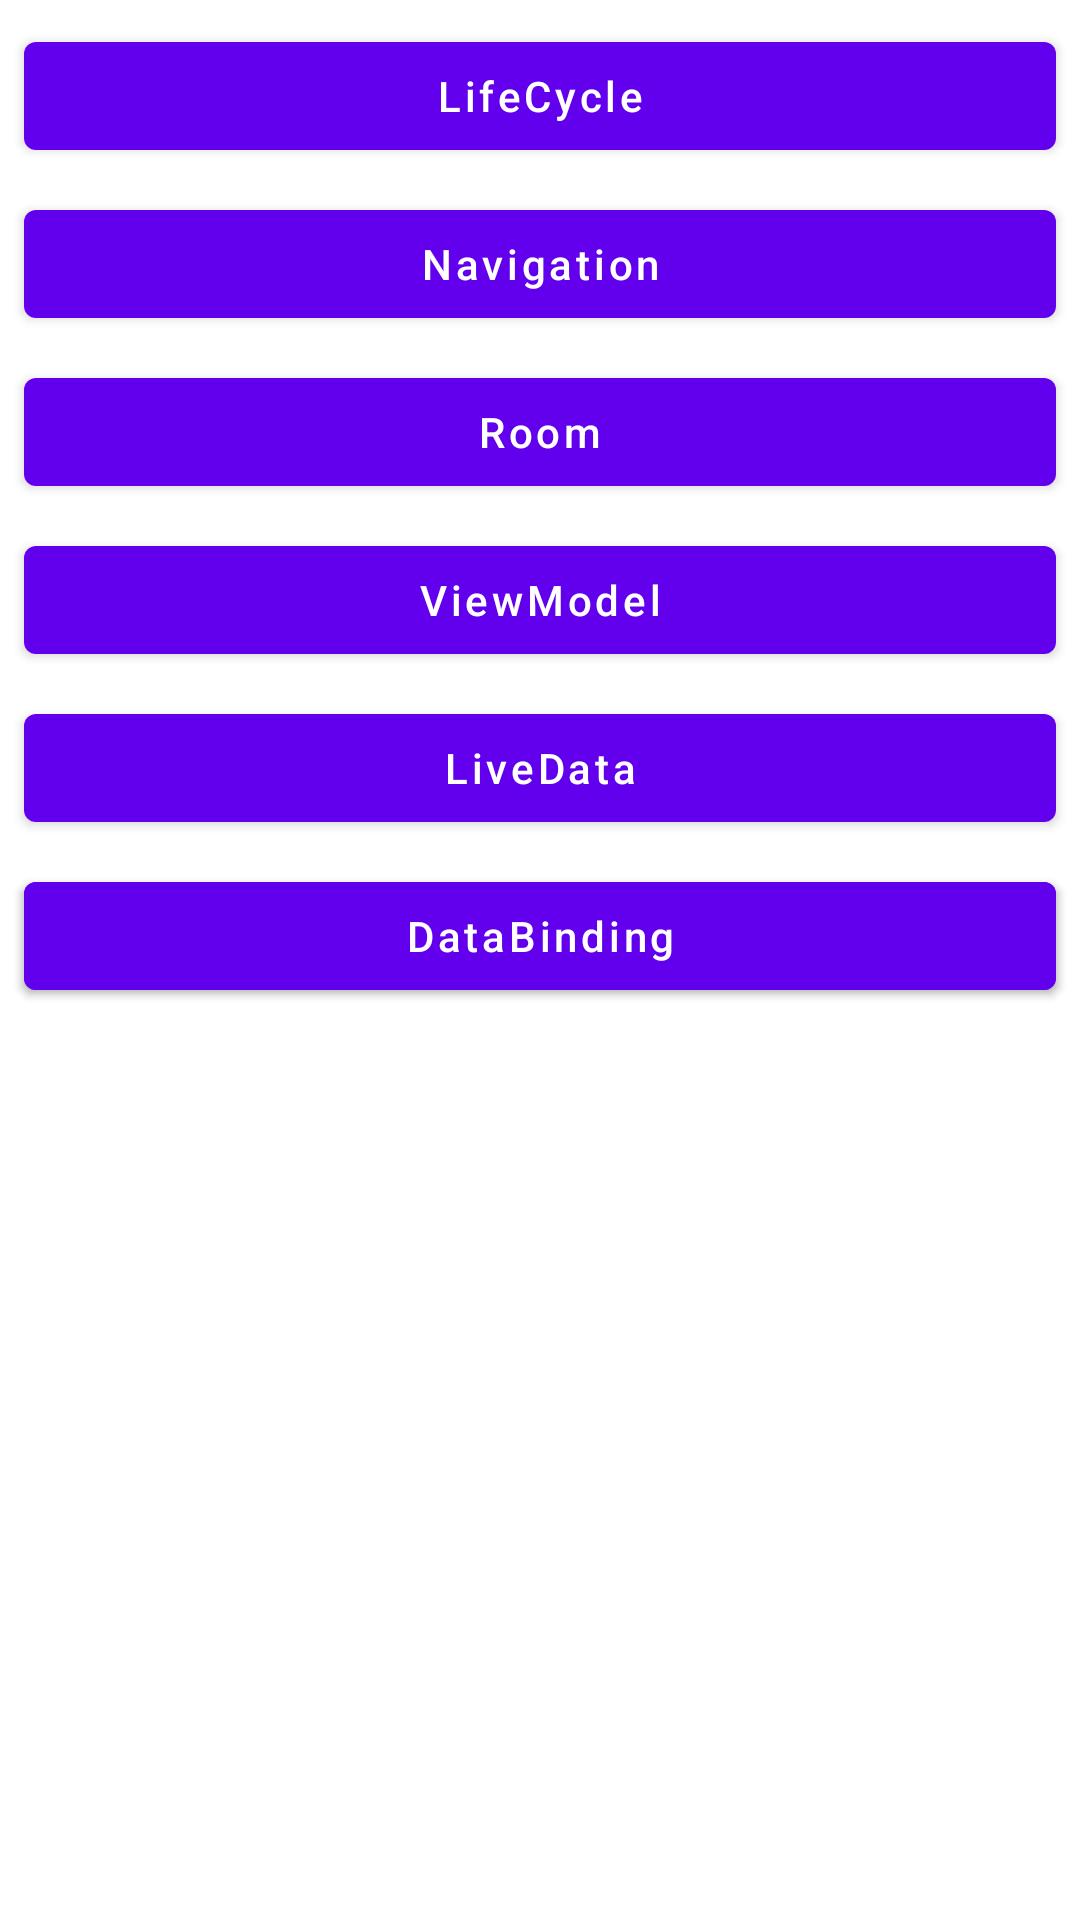

Android layout source for this screen:
<!-- AndroidManifest.xml: activity theme Theme.JetpackSample.NoActionBar -->
<!-- res/layout/activity_main.xml -->
<?xml version="1.0" encoding="utf-8"?>
<androidx.constraintlayout.widget.ConstraintLayout xmlns:android="http://schemas.android.com/apk/res/android"
    xmlns:app="http://schemas.android.com/apk/res-auto"
    xmlns:tools="http://schemas.android.com/tools"
    android:layout_width="match_parent"
    android:layout_height="match_parent">

    <Button
        android:id="@+id/btn_lifecycle"
        android:layout_width="0dp"
        android:layout_height="wrap_content"
        android:layout_marginStart="8dp"
        android:layout_marginTop="8dp"
        android:layout_marginEnd="8dp"
        android:onClick="onClickButtonLifeCycle"
        android:text="LifeCycle"
        android:textAllCaps="false"
        app:layout_constraintEnd_toEndOf="parent"
        app:layout_constraintStart_toStartOf="parent"
        app:layout_constraintTop_toTopOf="parent"
        tools:ignore="HardcodedText" />

    <Button
        android:id="@+id/btn_navigation"
        android:layout_width="match_parent"
        android:layout_height="wrap_content"
        android:layout_marginStart="8dp"
        android:layout_marginTop="8dp"
        android:layout_marginEnd="8dp"
        android:onClick="onClickButtonNavigation"
        android:text="Navigation"
        android:textAllCaps="false"
        app:layout_constraintLeft_toLeftOf="parent"
        app:layout_constraintRight_toRightOf="parent"
        app:layout_constraintTop_toBottomOf="@id/btn_lifecycle"
        app:layout_goneMarginEnd="8dp"
        tools:ignore="HardcodedText" />

    <Button
        android:id="@+id/btn_room"
        android:layout_width="match_parent"
        android:layout_height="wrap_content"
        android:layout_marginStart="8dp"
        android:layout_marginTop="8dp"
        android:layout_marginEnd="8dp"
        android:onClick="onClickButtonRoom"
        android:text="Room"
        android:textAllCaps="false"
        app:layout_constraintLeft_toLeftOf="parent"
        app:layout_constraintRight_toRightOf="parent"
        app:layout_constraintTop_toBottomOf="@id/btn_navigation"
        app:layout_goneMarginEnd="8dp"
        tools:ignore="HardcodedText" />

    <Button
        android:id="@+id/btn_view_model"
        android:layout_width="match_parent"
        android:layout_height="wrap_content"
        android:layout_marginStart="8dp"
        android:layout_marginTop="8dp"
        android:layout_marginEnd="8dp"
        android:onClick="onClickButtonViewModel"
        android:text="ViewModel"
        android:textAllCaps="false"
        app:layout_constraintLeft_toLeftOf="parent"
        app:layout_constraintRight_toRightOf="parent"
        app:layout_constraintTop_toBottomOf="@id/btn_room"
        app:layout_goneMarginEnd="8dp"
        tools:ignore="HardcodedText" />

    <Button
        android:id="@+id/btn_live_data"
        android:layout_width="match_parent"
        android:layout_height="wrap_content"
        android:layout_marginStart="8dp"
        android:layout_marginTop="8dp"
        android:layout_marginEnd="8dp"
        android:onClick="onClickButtonLiveData"
        android:text="LiveData"
        android:textAllCaps="false"
        app:layout_constraintLeft_toLeftOf="parent"
        app:layout_constraintRight_toRightOf="parent"
        app:layout_constraintTop_toBottomOf="@id/btn_view_model"
        app:layout_goneMarginEnd="8dp"
        tools:ignore="HardcodedText" />

    <Button
        android:id="@+id/btn_work_manager"
        android:layout_width="match_parent"
        android:layout_height="wrap_content"
        android:layout_marginStart="8dp"
        android:layout_marginTop="8dp"
        android:layout_marginEnd="8dp"
        android:onClick="onClickButtonWorkManager"
        android:text="WorkManager"
        android:textAllCaps="false"
        app:layout_constraintLeft_toLeftOf="parent"
        app:layout_constraintRight_toRightOf="parent"
        app:layout_constraintTop_toBottomOf="@id/btn_live_data"
        app:layout_goneMarginEnd="8dp"
        tools:ignore="HardcodedText" />

    <Button
        android:id="@+id/btn_data_binding"
        android:layout_width="match_parent"
        android:layout_height="wrap_content"
        android:layout_marginStart="8dp"
        android:layout_marginTop="8dp"
        android:layout_marginEnd="8dp"
        android:onClick="onClickButtonDataBinding"
        android:text="DataBinding"
        android:textAllCaps="false"
        app:layout_constraintLeft_toLeftOf="parent"
        app:layout_constraintRight_toRightOf="parent"
        app:layout_constraintTop_toBottomOf="@id/btn_live_data"
        app:layout_goneMarginEnd="8dp"
        tools:ignore="HardcodedText" />
</androidx.constraintlayout.widget.ConstraintLayout>
<!-- resources referenced by this layout -->
<resources>
  <style name="Theme.JetpackSample.NoActionBar">
          <item name="windowActionBar">false</item>
          <item name="windowNoTitle">true</item>
      </style>
</resources>
